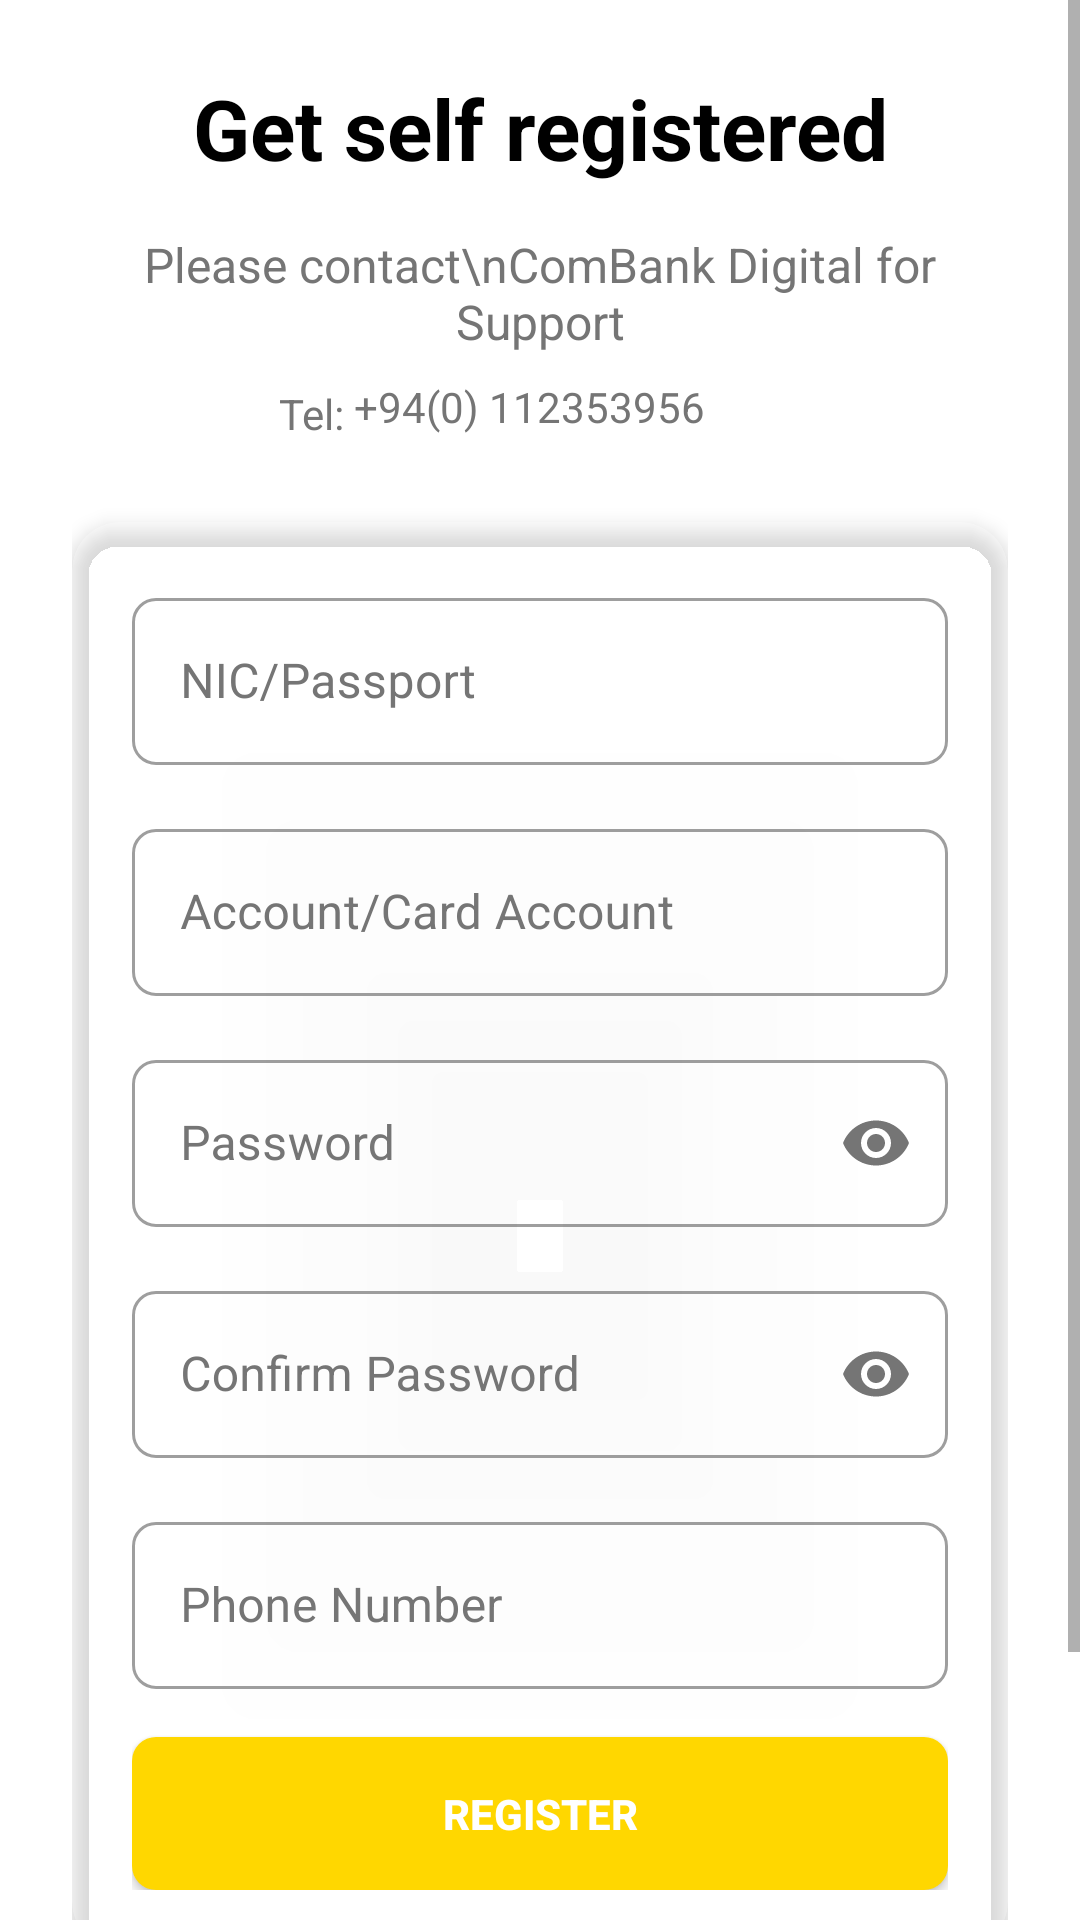

Produce the Android XML layout that renders to this screen, including the resource entries it uses.
<!-- AndroidManifest.xml: activity theme Theme.PersonalFinanceTracker -->
<!-- res/layout/activity_register.xml -->
<?xml version="1.0" encoding="utf-8"?>
<ScrollView xmlns:android="http://schemas.android.com/apk/res/android"
    xmlns:app="http://schemas.android.com/apk/res-auto"
    android:layout_width="match_parent"
    android:layout_height="match_parent"
    android:background="@drawable/ppbackground"
    android:fillViewport="true">

    <LinearLayout
        android:layout_width="match_parent"
        android:layout_height="wrap_content"
        android:orientation="vertical"
        android:padding="24dp">

        <TextView
            android:layout_width="match_parent"
            android:layout_height="wrap_content"
            android:text="Get self registered"
            android:textColor="#FF000000"
            android:textSize="28sp"
            android:textStyle="bold"
            android:gravity="center"
            android:layout_marginBottom="16dp"/>

        <TextView
            android:layout_width="match_parent"
            android:layout_height="wrap_content"
            android:text="Please contact\nComBank Digital for Support"
            android:textColor="#757575"
            android:textSize="16sp"
            android:gravity="center"
            android:layout_marginBottom="8dp"/>

        <LinearLayout
            android:layout_width="match_parent"
            android:layout_height="wrap_content"
            android:orientation="horizontal"
            android:gravity="center"
            android:layout_marginBottom="24dp">

            <TextView
                android:layout_width="wrap_content"
                android:layout_height="wrap_content"
                android:text="Tel: "
                android:textColor="#757575"
                android:textSize="14sp"/>

            <TextView
                android:id="@+id/tvPhoneNumber"
                android:layout_width="wrap_content"
                android:layout_height="wrap_content"
                android:text="+94(0) 112353956"
                android:textColor="#757575"
                android:textSize="14sp"
                android:drawableEnd="@drawable/ic_phone"
                android:drawablePadding="8dp"/>
        </LinearLayout>

        <androidx.cardview.widget.CardView
            android:layout_width="match_parent"
            android:layout_height="wrap_content"
            app:cardCornerRadius="16dp"
            app:cardElevation="4dp"
            app:cardBackgroundColor="#40FFFFFF"
            android:layout_marginBottom="16dp">

            <LinearLayout
                android:layout_width="match_parent"
                android:layout_height="wrap_content"
                android:orientation="vertical"
                android:padding="20dp">

                <com.google.android.material.textfield.TextInputLayout
                    android:layout_width="match_parent"
                    android:layout_height="wrap_content"
                    android:layout_marginBottom="16dp"
                    android:hint="NIC/Passport"
                    android:textColorHint="#757575"
                    app:boxBackgroundColor="#26FFFFFF"
                    app:boxCornerRadiusBottomEnd="8dp"
                    app:boxCornerRadiusBottomStart="8dp"
                    app:boxCornerRadiusTopEnd="8dp"
                    app:boxCornerRadiusTopStart="8dp"
                    style="@style/Widget.MaterialComponents.TextInputLayout.OutlinedBox">

                    <com.google.android.material.textfield.TextInputEditText
                        android:id="@+id/etNICPassport"
                        android:layout_width="match_parent"
                        android:layout_height="wrap_content"
                        android:textColor="#FF000000"/>
                </com.google.android.material.textfield.TextInputLayout>

                <com.google.android.material.textfield.TextInputLayout
                    android:layout_width="match_parent"
                    android:layout_height="wrap_content"
                    android:layout_marginBottom="16dp"
                    android:hint="Account/Card Account"
                    android:textColorHint="#757575"
                    app:boxBackgroundColor="#26FFFFFF"
                    app:boxCornerRadiusBottomEnd="8dp"
                    app:boxCornerRadiusBottomStart="8dp"
                    app:boxCornerRadiusTopEnd="8dp"
                    app:boxCornerRadiusTopStart="8dp"
                    style="@style/Widget.MaterialComponents.TextInputLayout.OutlinedBox">

                    <com.google.android.material.textfield.TextInputEditText
                        android:id="@+id/etAccountNumber"
                        android:layout_width="match_parent"
                        android:layout_height="wrap_content"
                        android:textColor="#FF000000"/>
                </com.google.android.material.textfield.TextInputLayout>

                <com.google.android.material.textfield.TextInputLayout
                    android:layout_width="match_parent"
                    android:layout_height="wrap_content"
                    android:layout_marginBottom="16dp"
                    android:hint="Password"
                    android:textColorHint="#757575"
                    app:boxBackgroundColor="#26FFFFFF"
                    app:boxCornerRadiusBottomEnd="8dp"
                    app:boxCornerRadiusBottomStart="8dp"
                    app:boxCornerRadiusTopEnd="8dp"
                    app:boxCornerRadiusTopStart="8dp"
                    app:passwordToggleEnabled="true"
                    style="@style/Widget.MaterialComponents.TextInputLayout.OutlinedBox">

                    <com.google.android.material.textfield.TextInputEditText
                        android:id="@+id/etPassword"
                        android:layout_width="match_parent"
                        android:layout_height="wrap_content"
                        android:inputType="textPassword"
                        android:textColor="#FF000000"/>
                </com.google.android.material.textfield.TextInputLayout>

                <com.google.android.material.textfield.TextInputLayout
                    android:layout_width="match_parent"
                    android:layout_height="wrap_content"
                    android:layout_marginBottom="16dp"
                    android:hint="Confirm Password"
                    android:textColorHint="#757575"
                    app:boxBackgroundColor="#26FFFFFF"
                    app:boxCornerRadiusBottomEnd="8dp"
                    app:boxCornerRadiusBottomStart="8dp"
                    app:boxCornerRadiusTopEnd="8dp"
                    app:boxCornerRadiusTopStart="8dp"
                    app:passwordToggleEnabled="true"
                    style="@style/Widget.MaterialComponents.TextInputLayout.OutlinedBox">

                    <com.google.android.material.textfield.TextInputEditText
                        android:id="@+id/etConfirmPassword"
                        android:layout_width="match_parent"
                        android:layout_height="wrap_content"
                        android:inputType="textPassword"
                        android:textColor="#FF000000"/>
                </com.google.android.material.textfield.TextInputLayout>

                <com.google.android.material.textfield.TextInputLayout
                    android:layout_width="match_parent"
                    android:layout_height="wrap_content"
                    android:layout_marginBottom="16dp"
                    android:hint="Phone Number"
                    android:textColorHint="#757575"
                    app:boxBackgroundColor="#26FFFFFF"
                    app:boxCornerRadiusBottomEnd="8dp"
                    app:boxCornerRadiusBottomStart="8dp"
                    app:boxCornerRadiusTopEnd="8dp"
                    app:boxCornerRadiusTopStart="8dp"
                    style="@style/Widget.MaterialComponents.TextInputLayout.OutlinedBox">

                    <com.google.android.material.textfield.TextInputEditText
                        android:id="@+id/etPhone"
                        android:layout_width="match_parent"
                        android:layout_height="wrap_content"
                        android:inputType="phone"
                        android:textColor="#FF000000"/>
                </com.google.android.material.textfield.TextInputLayout>

                <Button
                    android:id="@+id/btnRegister"
                    android:layout_width="match_parent"
                    android:layout_height="wrap_content"
                    android:text="REGISTER"
                    android:textColor="#FFFFFFFF"
                    android:background="@drawable/button_background"
                    android:padding="16dp"
                    android:textStyle="bold"/>

            </LinearLayout>
        </androidx.cardview.widget.CardView>

        <TextView
            android:id="@+id/tvAlreadyRegistered"
            android:layout_width="match_parent"
            android:layout_height="wrap_content"
            android:text="Already Registered?"
            android:textColor="#FF000000"
            android:textSize="16sp"
            android:gravity="center"
            android:padding="16dp"/>

    </LinearLayout>
</ScrollView>
<!-- resources referenced by this layout -->
<resources>
  <!-- drawable button_background (drawable) -->
  <?xml version="1.0" encoding="utf-8"?>
  <shape xmlns:android="http://schemas.android.com/apk/res/android"
      android:shape="rectangle">
      <solid android:color="#FFD700" />
      <corners android:radius="8dp" />
  </shape>
  <!-- drawable ic_phone (drawable) -->
  <?xml version="1.0" encoding="utf-8"?>
  <vector xmlns:android="http://schemas.android.com/apk/res/android"
      android:width="24dp"
      android:height="24dp"
      android:viewportWidth="24"
      android:viewportHeight="24"
      android:tint="#FFFFFF">
      <path
          android:fillColor="#FFFFFF"
          android:pathData="M6.62,10.79c1.44,2.83 3.76,5.14 6.59,6.59l2.2,-2.2c0.27,-0.27 0.67,-0.36 1.02,-0.24 1.12,0.37 2.33,0.57 3.57,0.57 0.55,0 1,0.45 1,1V20c0,0.55 -0.45,1 -1,1 -9.39,0 -17,-7.61 -17,-17 0,-0.55 0.45,-1 1,-1h3.5c0.55,0 1,0.45 1,1 0,1.25 0.2,2.45 0.57,3.57 0.11,0.35 0.03,0.74 -0.25,1.02l-2.2,2.2z"/>
  </vector>
  <style name="Theme.PersonalFinanceTracker" parent="Theme.MaterialComponents.Light.NoActionBar">
          
          <item name="colorPrimary">@color/purple_500</item>
          <item name="colorPrimaryVariant">@color/purple_700</item>
          <item name="colorOnPrimary">@color/white</item>
          
          <item name="colorSecondary">@color/teal_200</item>
          <item name="colorSecondaryVariant">@color/teal_700</item>
          <item name="colorOnSecondary">@color/black</item>
          
          <item name="android:statusBarColor">?attr/colorPrimaryVariant</item>
      </style>
  <color name="purple_500">#FF6200EE</color>
  <color name="purple_700">#FF3700B3</color>
  <color name="white">#FFFFFFFF</color>
  <color name="teal_200">#FF03DAC5</color>
  <color name="teal_700">#FF018786</color>
  <color name="black">#FF000000</color>
</resources>
